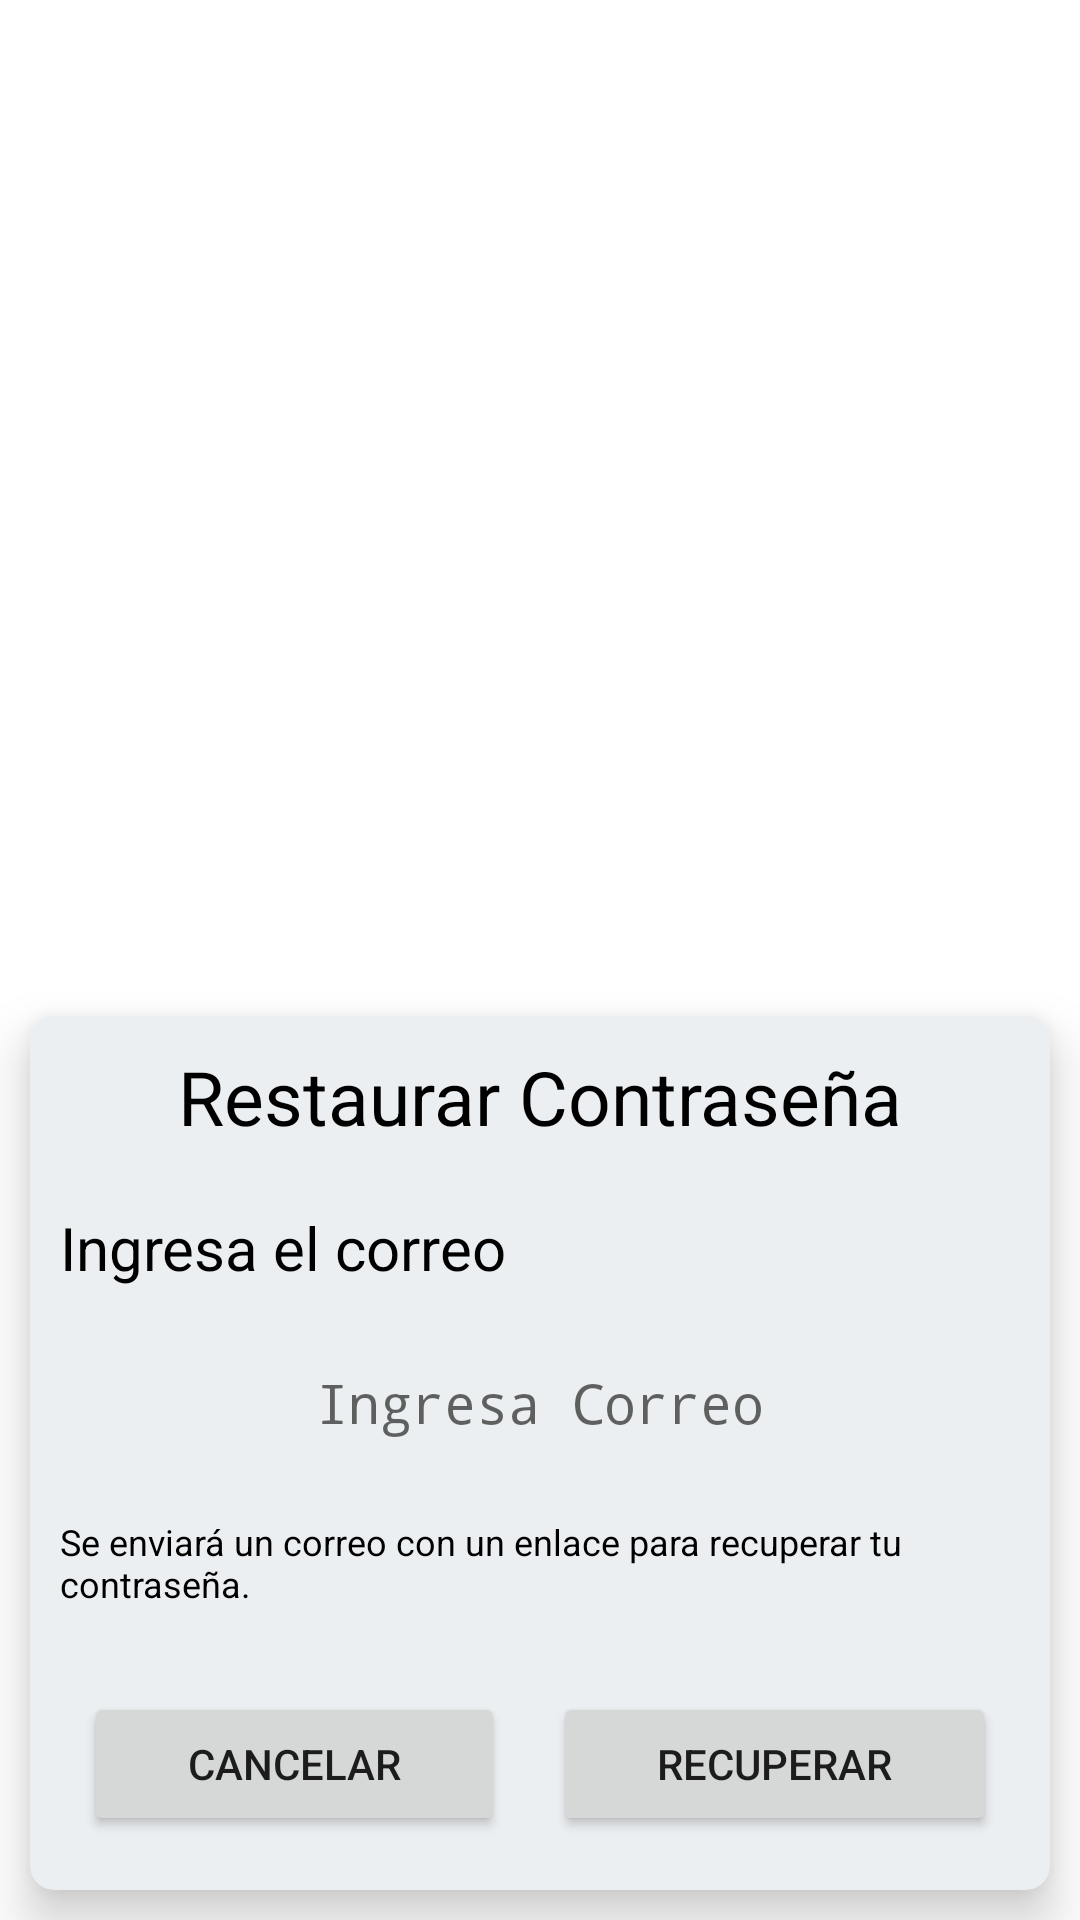

Layout XML and referenced resources for this Android screen:
<!-- AndroidManifest.xml: application theme Theme.Mantenimiento_Control -->
<!-- res/layout/dialog_restaurar_contrasena.xml -->
<?xml version="1.0" encoding="utf-8"?>
<androidx.constraintlayout.widget.ConstraintLayout xmlns:android="http://schemas.android.com/apk/res/android"
    xmlns:app="http://schemas.android.com/apk/res-auto"
    xmlns:tools="http://schemas.android.com/tools"
    android:layout_width="match_parent"
    android:layout_height="wrap_content">

    <androidx.cardview.widget.CardView
        android:id="@+id/cardview"
        android:layout_width="match_parent"
        android:layout_height="wrap_content"
        android:layout_margin="10dp"
        android:layout_marginStart="10dp"
        android:layout_marginEnd="10dp"
        app:cardBackgroundColor="@color/BlueGrey50"
        app:cardCornerRadius="8dp"
        app:cardElevation="10dp"
        app:layout_constraintBottom_toBottomOf="parent"
        app:layout_constraintEnd_toEndOf="parent"
        app:layout_constraintStart_toStartOf="parent">

        <LinearLayout
            android:id="@+id/group1"
            android:layout_width="match_parent"
            android:layout_height="match_parent"
            android:orientation="vertical">

            <TextView
                android:layout_width="match_parent"
                android:layout_height="wrap_content"
                android:layout_margin="10dp"
                android:text="Restaurar Contraseña"
                android:textAlignment="center"
                android:textColor="@color/black"
                android:textSize="25sp" />

            <TextView
                android:id="@+id/txtMsgCorreo"
                android:layout_width="match_parent"
                android:layout_height="wrap_content"
                android:layout_margin="10dp"
                android:layout_marginEnd="120dp"
                android:layout_marginRight="120dp"
                android:text="Ingresa el correo"
                android:textColor="@color/black"
                android:textSize="20sp" />

            <EditText
                android:id="@+id/txt_correo_recuperar"
                android:layout_width="match_parent"
                android:layout_height="wrap_content"
                android:layout_marginStart="12dp"
                android:layout_marginEnd="12dp"
                android:autofillHints="@string/email"
                android:background="@drawable/ic_field"
                android:backgroundTint="#FFFFFF"
                android:drawableStart="@drawable/ic_email"
                android:drawablePadding="16dp"
                android:ems="10"
                android:fontFamily="monospace"
                android:hint="Ingresa Correo"
                android:inputType="textEmailAddress"
                android:minHeight="48dp"
                android:padding="16dp"
                android:textAlignment="center"
                android:textColor="@color/black"
                android:textSize="18sp"
                tools:ignore="MissingConstraints" />

            <TextView
                android:id="@+id/txtArea"
                android:layout_width="match_parent"
                android:layout_height="wrap_content"
                android:layout_margin="10dp"
                android:text="Se enviará un correo con un enlace para recuperar tu contraseña."
                android:textColor="@color/black"
                android:textSize="12sp" />

            <LinearLayout
                android:id="@+id/group2"
                android:layout_width="match_parent"
                android:layout_height="wrap_content"
                android:layout_margin="10dp"
                android:orientation="horizontal"
                app:layout_constraintTop_toBottomOf="@+id/group1"
                tools:layout_editor_absoluteX="10dp">

                <Button
                    android:id="@+id/buttonCancel"
                    android:layout_width="wrap_content"
                    android:layout_height="wrap_content"
                    android:layout_marginStart="8dp"
                    android:layout_marginTop="8dp"
                    android:layout_marginEnd="8dp"
                    android:layout_marginBottom="8dp"
                    android:layout_weight="10"
                    android:text="Cancelar" />

                <Button
                    android:id="@+id/buttonRecuperar"
                    android:layout_width="wrap_content"
                    android:layout_height="wrap_content"
                    android:layout_marginStart="8dp"
                    android:layout_marginTop="8dp"
                    android:layout_marginEnd="8dp"
                    android:layout_marginBottom="8dp"
                    android:layout_weight="10"
                    android:text="Recuperar" />
            </LinearLayout>
        </LinearLayout>
    </androidx.cardview.widget.CardView>

</androidx.constraintlayout.widget.ConstraintLayout>
<!-- resources referenced by this layout -->
<resources>
  <color name="BlueGrey50">#ECEFF1</color>
  <color name="black">#FF000000</color>
  <string name="email">Email</string>
  <style name="Theme.Mantenimiento_Control" parent="Theme.MaterialComponents.DayNight.NoActionBar">
          
          <item name="colorPrimary">@color/orange</item>
          <item name="colorPrimaryVariant">@color/grisoscuro</item>
          <item name="colorOnPrimary">@color/white</item>
          
          <item name="colorSecondary">@color/teal_200</item>
          <item name="colorSecondaryVariant">@color/teal_700</item>
          <item name="colorOnSecondary">@color/black</item>
          
          <item name="android:statusBarColor">?attr/colorPrimaryVariant</item>
          
      </style>
  <color name="orange">#FF8A65</color>
  <color name="grisoscuro">#3E4042</color>
  <color name="white">#FFFFFFFF</color>
  <color name="teal_200">#FF03DAC5</color>
  <color name="teal_700">#FF018786</color>
</resources>
